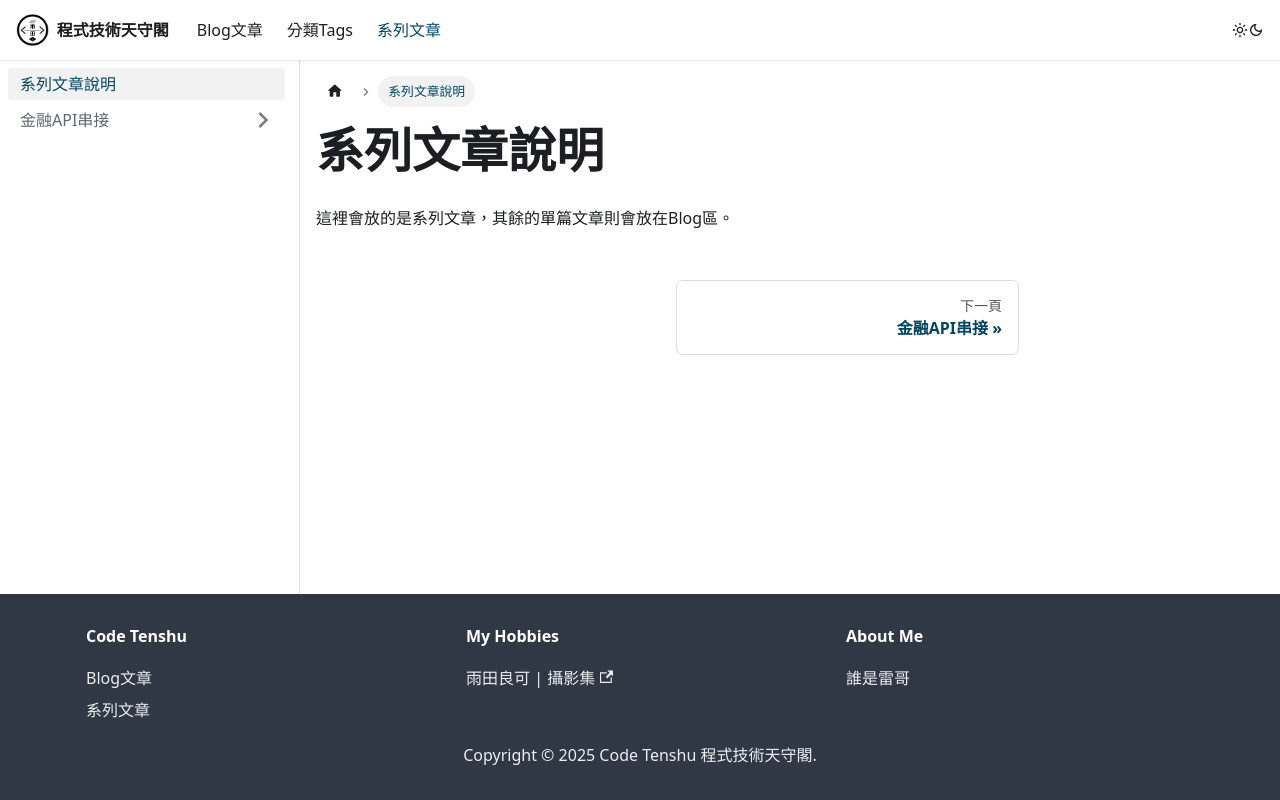

repository: rexmenlin/rexmenlin.github.io · page: docs/intro.html · generator: docusaurus

---
sidebar_position: 1
---
# 系列文章說明
這裡會放的是系列文章，其餘的單篇文章則會放在Blog區。
